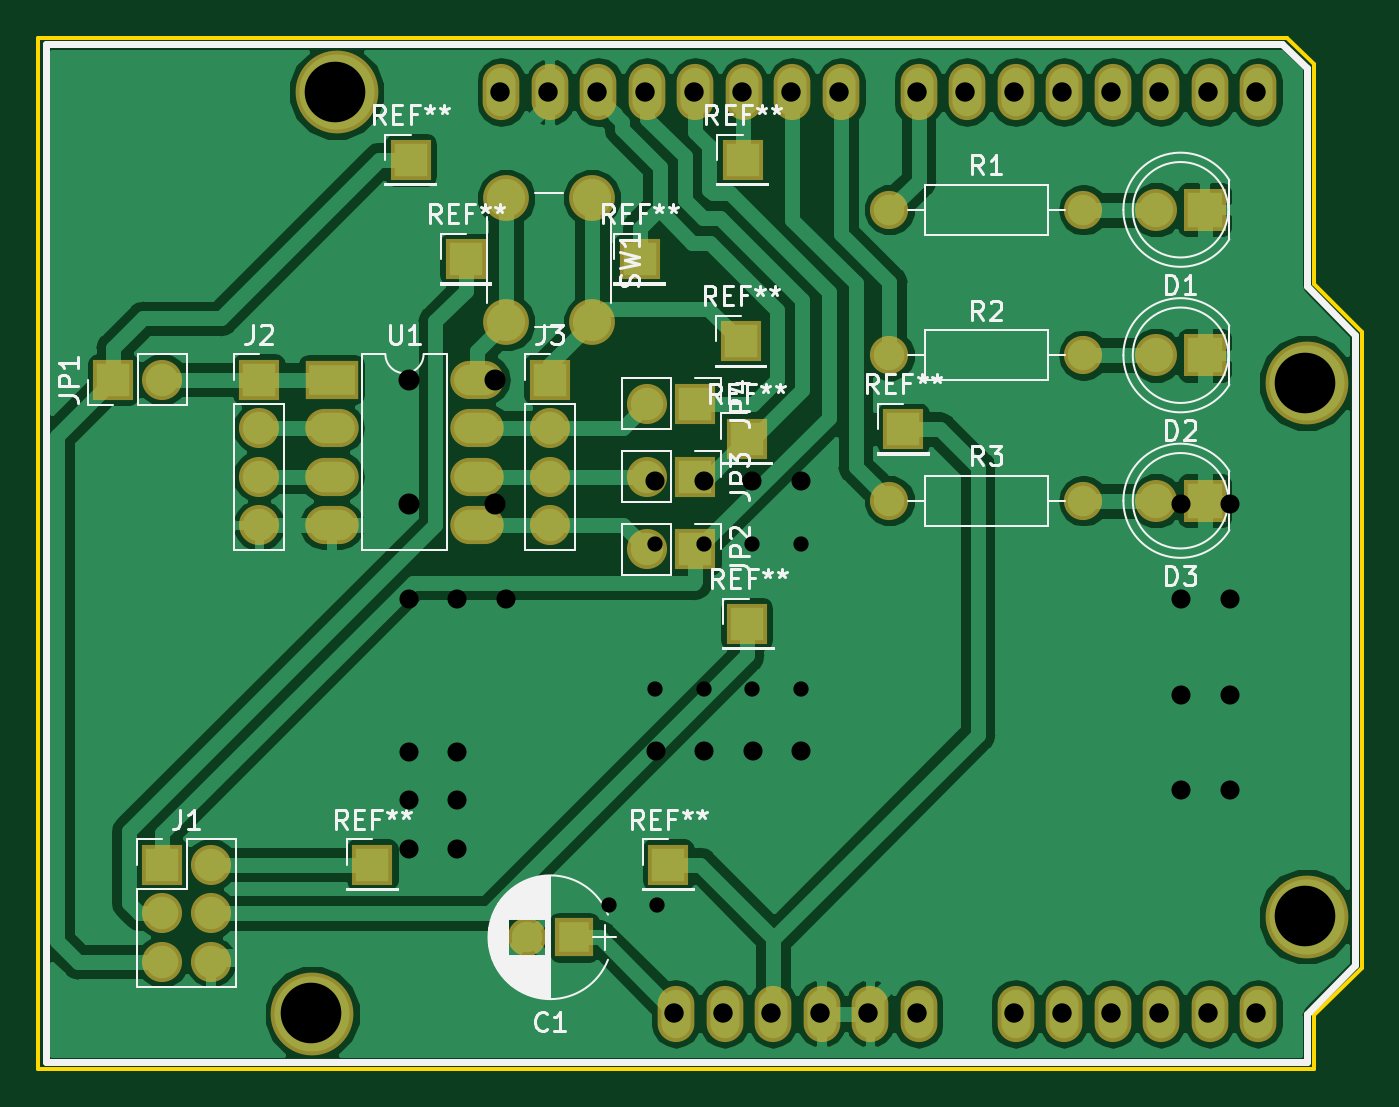
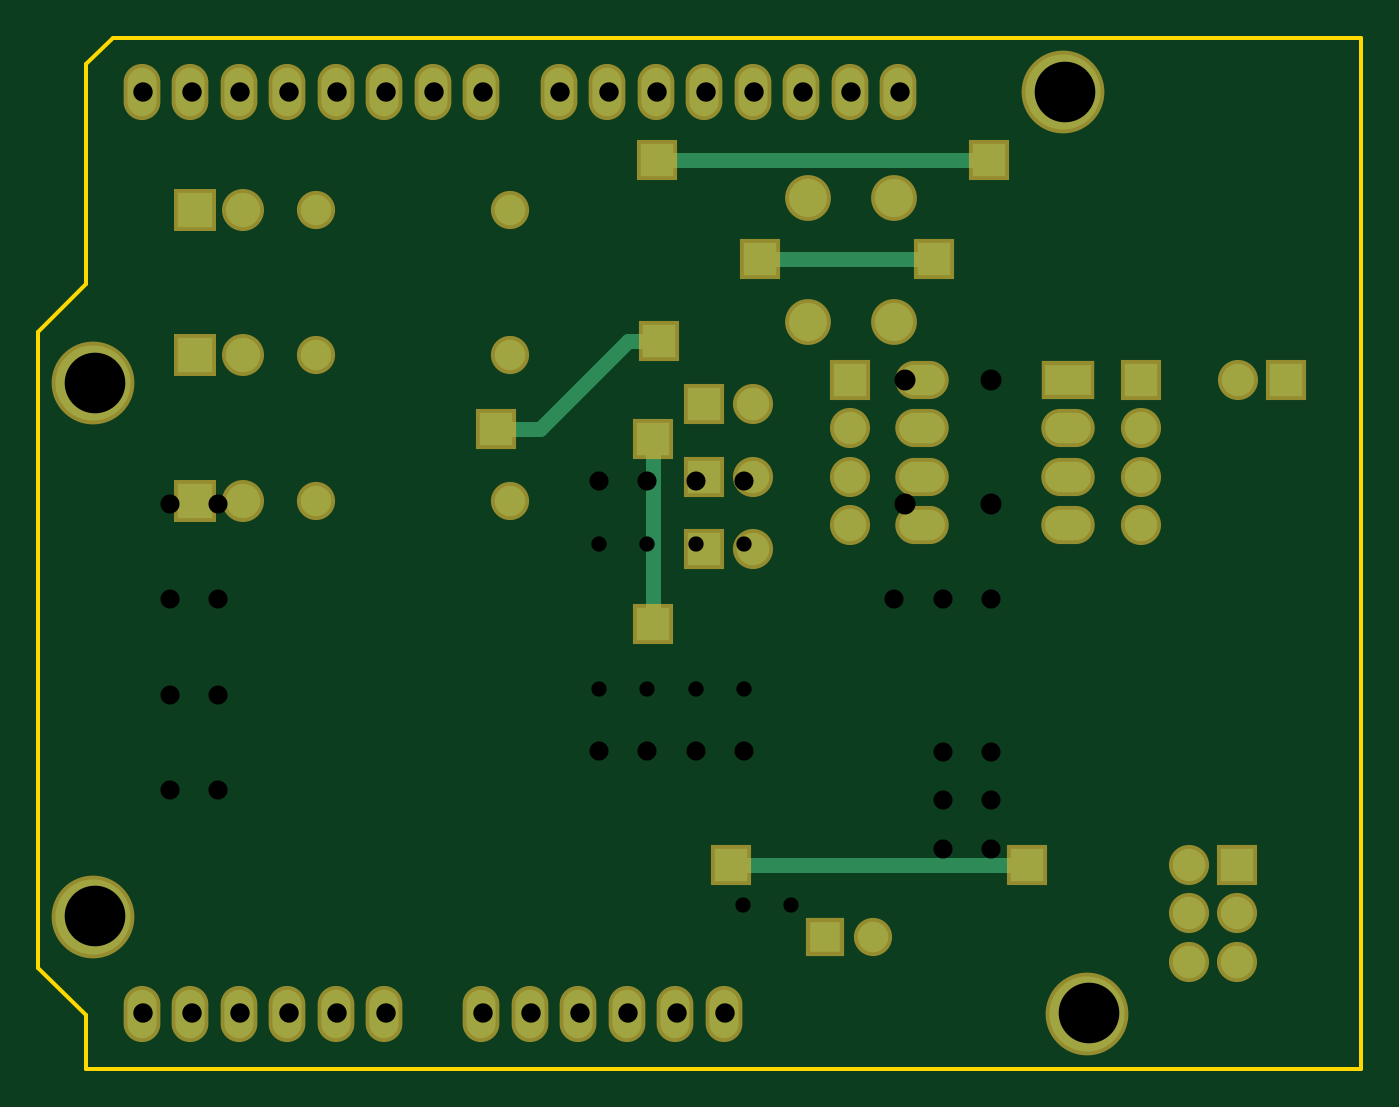
Circuit board: 11 layer files. Board 69.3 x 54.0 mm.
- bottom_copper: ATtiny85_Arduino_programmer-B.Cu.gbr (9379 bytes)
- bottom_mask: ATtiny85_Arduino_programmer-B.Mask.gbr (4283 bytes)
- paste: ATtiny85_Arduino_programmer-B.Paste.gbr (519 bytes)
- bottom_silk: ATtiny85_Arduino_programmer-B.SilkS.gbr (520 bytes)
- outline: ATtiny85_Arduino_programmer-Edge.Cuts.gbr (979 bytes)
- top_copper: ATtiny85_Arduino_programmer-F.Cu.gbr (83508 bytes)
- top_mask: ATtiny85_Arduino_programmer-F.Mask.gbr (4283 bytes)
- paste: ATtiny85_Arduino_programmer-F.Paste.gbr (519 bytes)
- top_silk: ATtiny85_Arduino_programmer-F.SilkS.gbr (38143 bytes)
- drill: ATtiny85_Arduino_programmer-NPTH.drl (147 bytes)
- drill: ATtiny85_Arduino_programmer-PTH.drl (1358 bytes)

=== bottom_copper: ATtiny85_Arduino_programmer-B.Cu.gbr (9379 bytes, source omitted) ===
=== bottom_mask: ATtiny85_Arduino_programmer-B.Mask.gbr ===
G04 #@! TF.GenerationSoftware,KiCad,Pcbnew,(5.0.0)*
G04 #@! TF.CreationDate,2018-10-02T09:48:17+02:00*
G04 #@! TF.ProjectId,ATtiny85_Arduino_programmer,415474696E7938355F41726475696E6F,rev?*
G04 #@! TF.SameCoordinates,Original*
G04 #@! TF.FileFunction,Soldermask,Bot*
G04 #@! TF.FilePolarity,Negative*
%FSLAX46Y46*%
G04 Gerber Fmt 4.6, Leading zero omitted, Abs format (unit mm)*
G04 Created by KiCad (PCBNEW (5.0.0)) date 10/02/18 09:48:17*
%MOMM*%
%LPD*%
G01*
G04 APERTURE LIST*
%ADD10O,1.924000X2.940000*%
%ADD11C,4.337000*%
%ADD12C,2.000000*%
%ADD13R,2.000000X2.000000*%
%ADD14C,2.200000*%
%ADD15R,2.200000X2.200000*%
%ADD16O,2.100000X2.100000*%
%ADD17R,2.100000X2.100000*%
%ADD18O,2.000000X2.000000*%
%ADD19C,2.400000*%
%ADD20O,2.800000X2.000000*%
%ADD21R,2.800000X2.000000*%
G04 APERTURE END LIST*
D10*
G04 #@! TO.C,SHIELD1*
X189480000Y-96710501D03*
X186940000Y-96710501D03*
X184400000Y-96710501D03*
X176780000Y-96710501D03*
X179320000Y-96710501D03*
X181860000Y-96710501D03*
X171700000Y-96710501D03*
X169160000Y-96710501D03*
X166620000Y-96710501D03*
X161540000Y-96710501D03*
X159000000Y-96710501D03*
X189480000Y-48450501D03*
X186940000Y-48450501D03*
X184400000Y-48450501D03*
X181860000Y-48450501D03*
X179320000Y-48450501D03*
X176780000Y-48450501D03*
X174240000Y-48450501D03*
X171700000Y-48450501D03*
X167636000Y-48450501D03*
X165096000Y-48450501D03*
X162556000Y-48450501D03*
X160016000Y-48450501D03*
X157476000Y-48450501D03*
X154936000Y-48450501D03*
X152396000Y-48450501D03*
X149856000Y-48450501D03*
X164080000Y-96710501D03*
D11*
X192020000Y-91630501D03*
X192020000Y-63690501D03*
X141220000Y-48450501D03*
X139950000Y-96710501D03*
G04 #@! TD*
D12*
G04 #@! TO.C,C1*
X151170000Y-92710000D03*
D13*
X153670000Y-92710000D03*
G04 #@! TD*
D14*
G04 #@! TO.C,D1*
X184150000Y-54610000D03*
D15*
X186690000Y-54610000D03*
G04 #@! TD*
G04 #@! TO.C,D2*
X186690000Y-62230000D03*
D14*
X184150000Y-62230000D03*
G04 #@! TD*
G04 #@! TO.C,D3*
X184150000Y-69850000D03*
D15*
X186690000Y-69850000D03*
G04 #@! TD*
D16*
G04 #@! TO.C,J1*
X134640000Y-93980000D03*
X132100000Y-93980000D03*
X134640000Y-91440000D03*
X132100000Y-91440000D03*
X134640000Y-88900000D03*
D17*
X132100000Y-88900000D03*
G04 #@! TD*
G04 #@! TO.C,J2*
X137160000Y-63500000D03*
D16*
X137160000Y-66040000D03*
X137160000Y-68580000D03*
X137160000Y-71120000D03*
G04 #@! TD*
G04 #@! TO.C,J3*
X152400000Y-71120000D03*
X152400000Y-68580000D03*
X152400000Y-66040000D03*
D17*
X152400000Y-63500000D03*
G04 #@! TD*
D16*
G04 #@! TO.C,JP1*
X132080000Y-63500000D03*
D17*
X129540000Y-63500000D03*
G04 #@! TD*
G04 #@! TO.C,JP2*
X160020000Y-72390000D03*
D16*
X157480000Y-72390000D03*
G04 #@! TD*
G04 #@! TO.C,JP3*
X157480000Y-68580000D03*
D17*
X160020000Y-68580000D03*
G04 #@! TD*
G04 #@! TO.C,JP4*
X160020000Y-64770000D03*
D16*
X157480000Y-64770000D03*
G04 #@! TD*
D18*
G04 #@! TO.C,R1*
X180340000Y-54610000D03*
D12*
X170180000Y-54610000D03*
G04 #@! TD*
G04 #@! TO.C,R2*
X170180000Y-62230000D03*
D18*
X180340000Y-62230000D03*
G04 #@! TD*
G04 #@! TO.C,R3*
X180340000Y-69850000D03*
D12*
X170180000Y-69850000D03*
G04 #@! TD*
D19*
G04 #@! TO.C,SW1*
X154600000Y-60500000D03*
X150100000Y-60500000D03*
X154600000Y-54000000D03*
X150100000Y-54000000D03*
G04 #@! TD*
D20*
G04 #@! TO.C,U1*
X148590000Y-63500000D03*
X140970000Y-71120000D03*
X148590000Y-66040000D03*
X140970000Y-68580000D03*
X148590000Y-68580000D03*
X140970000Y-66040000D03*
X148590000Y-71120000D03*
D21*
X140970000Y-63500000D03*
G04 #@! TD*
D17*
G04 #@! TO.C,REF\002A\002A*
X162500000Y-52000000D03*
G04 #@! TD*
G04 #@! TO.C,REF\002A\002A*
X145100000Y-52000000D03*
G04 #@! TD*
G04 #@! TO.C,REF\002A\002A*
X143100000Y-88900000D03*
G04 #@! TD*
G04 #@! TO.C,REF\002A\002A*
X158600000Y-88900000D03*
G04 #@! TD*
G04 #@! TO.C,REF\002A\002A*
X162700000Y-76300000D03*
G04 #@! TD*
G04 #@! TO.C,REF\002A\002A*
X162400000Y-61500000D03*
G04 #@! TD*
G04 #@! TO.C,REF\002A\002A*
X170900000Y-66100000D03*
G04 #@! TD*
G04 #@! TO.C,REF\002A\002A*
X162700000Y-66600000D03*
G04 #@! TD*
G04 #@! TO.C,REF\002A\002A*
X157100000Y-57200000D03*
G04 #@! TD*
G04 #@! TO.C,REF\002A\002A*
X148000000Y-57200000D03*
G04 #@! TD*
M02*

=== paste: ATtiny85_Arduino_programmer-B.Paste.gbr ===
G04 #@! TF.GenerationSoftware,KiCad,Pcbnew,(5.0.0)*
G04 #@! TF.CreationDate,2018-10-02T09:48:17+02:00*
G04 #@! TF.ProjectId,ATtiny85_Arduino_programmer,415474696E7938355F41726475696E6F,rev?*
G04 #@! TF.SameCoordinates,Original*
G04 #@! TF.FileFunction,Paste,Bot*
G04 #@! TF.FilePolarity,Positive*
%FSLAX46Y46*%
G04 Gerber Fmt 4.6, Leading zero omitted, Abs format (unit mm)*
G04 Created by KiCad (PCBNEW (5.0.0)) date 10/02/18 09:48:17*
%MOMM*%
%LPD*%
G01*
G04 APERTURE LIST*
G04 APERTURE END LIST*
M02*

=== bottom_silk: ATtiny85_Arduino_programmer-B.SilkS.gbr ===
G04 #@! TF.GenerationSoftware,KiCad,Pcbnew,(5.0.0)*
G04 #@! TF.CreationDate,2018-10-02T09:48:17+02:00*
G04 #@! TF.ProjectId,ATtiny85_Arduino_programmer,415474696E7938355F41726475696E6F,rev?*
G04 #@! TF.SameCoordinates,Original*
G04 #@! TF.FileFunction,Legend,Bot*
G04 #@! TF.FilePolarity,Positive*
%FSLAX46Y46*%
G04 Gerber Fmt 4.6, Leading zero omitted, Abs format (unit mm)*
G04 Created by KiCad (PCBNEW (5.0.0)) date 10/02/18 09:48:17*
%MOMM*%
%LPD*%
G01*
G04 APERTURE LIST*
G04 APERTURE END LIST*
M02*

=== outline: ATtiny85_Arduino_programmer-Edge.Cuts.gbr ===
G04 #@! TF.GenerationSoftware,KiCad,Pcbnew,(5.0.0)*
G04 #@! TF.CreationDate,2018-10-02T09:48:17+02:00*
G04 #@! TF.ProjectId,ATtiny85_Arduino_programmer,415474696E7938355F41726475696E6F,rev?*
G04 #@! TF.SameCoordinates,Original*
G04 #@! TF.FileFunction,Profile,NP*
%FSLAX46Y46*%
G04 Gerber Fmt 4.6, Leading zero omitted, Abs format (unit mm)*
G04 Created by KiCad (PCBNEW (5.0.0)) date 10/02/18 09:48:17*
%MOMM*%
%LPD*%
G01*
G04 APERTURE LIST*
%ADD10C,0.200000*%
G04 APERTURE END LIST*
D10*
X191000000Y-45600000D02*
X125600000Y-45600000D01*
X192400000Y-47000000D02*
X191000000Y-45600000D01*
X192400000Y-58500000D02*
X192400000Y-47000000D01*
X194900000Y-61000000D02*
X192400000Y-58500000D01*
X194900000Y-94300000D02*
X194900000Y-61000000D01*
X192400000Y-96800000D02*
X194900000Y-94300000D01*
X192400000Y-99600000D02*
X192400000Y-96800000D01*
X125600000Y-99600000D02*
X192400000Y-99600000D01*
X125600000Y-45600000D02*
X125600000Y-99600000D01*
M02*

=== top_copper: ATtiny85_Arduino_programmer-F.Cu.gbr (83508 bytes, source omitted) ===
=== top_mask: ATtiny85_Arduino_programmer-F.Mask.gbr ===
G04 #@! TF.GenerationSoftware,KiCad,Pcbnew,(5.0.0)*
G04 #@! TF.CreationDate,2018-10-02T09:48:17+02:00*
G04 #@! TF.ProjectId,ATtiny85_Arduino_programmer,415474696E7938355F41726475696E6F,rev?*
G04 #@! TF.SameCoordinates,Original*
G04 #@! TF.FileFunction,Soldermask,Top*
G04 #@! TF.FilePolarity,Negative*
%FSLAX46Y46*%
G04 Gerber Fmt 4.6, Leading zero omitted, Abs format (unit mm)*
G04 Created by KiCad (PCBNEW (5.0.0)) date 10/02/18 09:48:17*
%MOMM*%
%LPD*%
G01*
G04 APERTURE LIST*
%ADD10O,1.924000X2.940000*%
%ADD11C,4.337000*%
%ADD12C,2.000000*%
%ADD13R,2.000000X2.000000*%
%ADD14C,2.200000*%
%ADD15R,2.200000X2.200000*%
%ADD16O,2.100000X2.100000*%
%ADD17R,2.100000X2.100000*%
%ADD18O,2.000000X2.000000*%
%ADD19C,2.400000*%
%ADD20O,2.800000X2.000000*%
%ADD21R,2.800000X2.000000*%
G04 APERTURE END LIST*
D10*
G04 #@! TO.C,SHIELD1*
X189480000Y-96710501D03*
X186940000Y-96710501D03*
X184400000Y-96710501D03*
X176780000Y-96710501D03*
X179320000Y-96710501D03*
X181860000Y-96710501D03*
X171700000Y-96710501D03*
X169160000Y-96710501D03*
X166620000Y-96710501D03*
X161540000Y-96710501D03*
X159000000Y-96710501D03*
X189480000Y-48450501D03*
X186940000Y-48450501D03*
X184400000Y-48450501D03*
X181860000Y-48450501D03*
X179320000Y-48450501D03*
X176780000Y-48450501D03*
X174240000Y-48450501D03*
X171700000Y-48450501D03*
X167636000Y-48450501D03*
X165096000Y-48450501D03*
X162556000Y-48450501D03*
X160016000Y-48450501D03*
X157476000Y-48450501D03*
X154936000Y-48450501D03*
X152396000Y-48450501D03*
X149856000Y-48450501D03*
X164080000Y-96710501D03*
D11*
X192020000Y-91630501D03*
X192020000Y-63690501D03*
X141220000Y-48450501D03*
X139950000Y-96710501D03*
G04 #@! TD*
D12*
G04 #@! TO.C,C1*
X151170000Y-92710000D03*
D13*
X153670000Y-92710000D03*
G04 #@! TD*
D14*
G04 #@! TO.C,D1*
X184150000Y-54610000D03*
D15*
X186690000Y-54610000D03*
G04 #@! TD*
G04 #@! TO.C,D2*
X186690000Y-62230000D03*
D14*
X184150000Y-62230000D03*
G04 #@! TD*
G04 #@! TO.C,D3*
X184150000Y-69850000D03*
D15*
X186690000Y-69850000D03*
G04 #@! TD*
D16*
G04 #@! TO.C,J1*
X134640000Y-93980000D03*
X132100000Y-93980000D03*
X134640000Y-91440000D03*
X132100000Y-91440000D03*
X134640000Y-88900000D03*
D17*
X132100000Y-88900000D03*
G04 #@! TD*
G04 #@! TO.C,J2*
X137160000Y-63500000D03*
D16*
X137160000Y-66040000D03*
X137160000Y-68580000D03*
X137160000Y-71120000D03*
G04 #@! TD*
G04 #@! TO.C,J3*
X152400000Y-71120000D03*
X152400000Y-68580000D03*
X152400000Y-66040000D03*
D17*
X152400000Y-63500000D03*
G04 #@! TD*
D16*
G04 #@! TO.C,JP1*
X132080000Y-63500000D03*
D17*
X129540000Y-63500000D03*
G04 #@! TD*
G04 #@! TO.C,JP2*
X160020000Y-72390000D03*
D16*
X157480000Y-72390000D03*
G04 #@! TD*
G04 #@! TO.C,JP3*
X157480000Y-68580000D03*
D17*
X160020000Y-68580000D03*
G04 #@! TD*
G04 #@! TO.C,JP4*
X160020000Y-64770000D03*
D16*
X157480000Y-64770000D03*
G04 #@! TD*
D18*
G04 #@! TO.C,R1*
X180340000Y-54610000D03*
D12*
X170180000Y-54610000D03*
G04 #@! TD*
G04 #@! TO.C,R2*
X170180000Y-62230000D03*
D18*
X180340000Y-62230000D03*
G04 #@! TD*
G04 #@! TO.C,R3*
X180340000Y-69850000D03*
D12*
X170180000Y-69850000D03*
G04 #@! TD*
D19*
G04 #@! TO.C,SW1*
X154600000Y-60500000D03*
X150100000Y-60500000D03*
X154600000Y-54000000D03*
X150100000Y-54000000D03*
G04 #@! TD*
D20*
G04 #@! TO.C,U1*
X148590000Y-63500000D03*
X140970000Y-71120000D03*
X148590000Y-66040000D03*
X140970000Y-68580000D03*
X148590000Y-68580000D03*
X140970000Y-66040000D03*
X148590000Y-71120000D03*
D21*
X140970000Y-63500000D03*
G04 #@! TD*
D17*
G04 #@! TO.C,REF\002A\002A*
X162500000Y-52000000D03*
G04 #@! TD*
G04 #@! TO.C,REF\002A\002A*
X145100000Y-52000000D03*
G04 #@! TD*
G04 #@! TO.C,REF\002A\002A*
X143100000Y-88900000D03*
G04 #@! TD*
G04 #@! TO.C,REF\002A\002A*
X158600000Y-88900000D03*
G04 #@! TD*
G04 #@! TO.C,REF\002A\002A*
X162700000Y-76300000D03*
G04 #@! TD*
G04 #@! TO.C,REF\002A\002A*
X162400000Y-61500000D03*
G04 #@! TD*
G04 #@! TO.C,REF\002A\002A*
X170900000Y-66100000D03*
G04 #@! TD*
G04 #@! TO.C,REF\002A\002A*
X162700000Y-66600000D03*
G04 #@! TD*
G04 #@! TO.C,REF\002A\002A*
X157100000Y-57200000D03*
G04 #@! TD*
G04 #@! TO.C,REF\002A\002A*
X148000000Y-57200000D03*
G04 #@! TD*
M02*

=== paste: ATtiny85_Arduino_programmer-F.Paste.gbr ===
G04 #@! TF.GenerationSoftware,KiCad,Pcbnew,(5.0.0)*
G04 #@! TF.CreationDate,2018-10-02T09:48:17+02:00*
G04 #@! TF.ProjectId,ATtiny85_Arduino_programmer,415474696E7938355F41726475696E6F,rev?*
G04 #@! TF.SameCoordinates,Original*
G04 #@! TF.FileFunction,Paste,Top*
G04 #@! TF.FilePolarity,Positive*
%FSLAX46Y46*%
G04 Gerber Fmt 4.6, Leading zero omitted, Abs format (unit mm)*
G04 Created by KiCad (PCBNEW (5.0.0)) date 10/02/18 09:48:17*
%MOMM*%
%LPD*%
G01*
G04 APERTURE LIST*
G04 APERTURE END LIST*
M02*

=== top_silk: ATtiny85_Arduino_programmer-F.SilkS.gbr (38143 bytes, source omitted) ===
=== drill: ATtiny85_Arduino_programmer-NPTH.drl ===
M48
;DRILL file {KiCad (5.0.0)} date 10/05/18 03:01:45
;FORMAT={-:-/ absolute / metric / decimal}
FMAT,2
METRIC,TZ
%
G90
G05
M71
T0
M30

=== drill: ATtiny85_Arduino_programmer-PTH.drl ===
M48
;DRILL file {KiCad (5.0.0)} date 10/05/18 03:01:45
;FORMAT={-:-/ absolute / metric / decimal}
FMAT,2
METRIC,TZ
T1C0.800
T2C1.000
T3C1.016
T4C1.100
T5C3.175
%
G90
G05
M71
T1
X157.913Y-72.109
X157.913Y-79.729
X160.453Y-72.109
X160.453Y-79.729
X162.993Y-72.109
X162.993Y-79.729
X165.533Y-72.109
X165.533Y-79.729
X155.5Y-91.
X158.Y-91.
T2
X145.Y-75.
X147.54Y-75.
X150.08Y-75.
X157.929Y-82.982
X160.469Y-82.982
X163.009Y-82.982
X165.549Y-82.982
X157.919Y-68.829
X160.459Y-68.829
X162.999Y-68.829
X165.539Y-68.829
X185.46Y-85.
X188.Y-85.
X145.Y-83.
X145.Y-85.54
X145.Y-88.08
X147.54Y-83.
X147.54Y-85.54
X147.54Y-88.08
X185.46Y-80.
X188.Y-80.
X185.46Y-70.
X188.Y-70.
X185.46Y-75.
X188.Y-75.
T3
X149.776Y-48.431
X152.316Y-48.431
X154.856Y-48.431
X157.396Y-48.431
X158.92Y-96.691
X159.936Y-48.431
X161.46Y-96.691
X162.476Y-48.431
X164.Y-96.691
X165.016Y-48.431
X166.54Y-96.691
X167.556Y-48.431
X169.08Y-96.691
X171.62Y-48.431
X171.62Y-96.691
X174.16Y-48.431
X176.7Y-48.431
X176.7Y-96.691
X179.24Y-48.431
X179.24Y-96.691
X181.78Y-48.431
X181.78Y-96.691
X184.32Y-48.431
X184.32Y-96.691
X186.86Y-48.431
X186.86Y-96.691
X189.4Y-48.431
X189.4Y-96.691
T4
X145.Y-63.5
X145.Y-70.
X149.5Y-63.5
X149.5Y-70.
T5
X139.87Y-96.691
X141.14Y-48.431
X191.94Y-63.671
X191.94Y-91.611
T0
M30

